Photos from the image-classification dataset "Induk anak huruf di atas" in the GitHub repository muharismrgn/Lampung-Script-Classification. Its 86 classes are: ANG, BAN, BANG, BAR, BEE, CAN, CANG, CAR, CEE, DAN, DANG, DAR, DEE, GAN, GANG, GAR, GEE, GHAN, GHANG, GHAR, GHE, GHEE, GHE with diacritic, GHI, HAN, HANG, HAR, HEE, JAN, JANG, JAR, JEE, KAN, KANG, KAR, KEE, LAN, LANG, LAR, LEE, MAN, MANG, MAR, MEE, NAN, NANG, NAR, NEE, NGAN, NGANG, NGAR, NGE, NGEE, NGE with diacritic, NGI, NYAN, NYANG, NYAR, NYE, NYEE, NYE with diacritic, NYI, PAN, PANG, PAR, PEE, RAN, RANG, RAR, REE, SAN, SANG, SAR, SEE, TAN, TANG, TAR, TEE, WAN, WANG, WAR, WEE, YAN, YANG, YAR, YEE.

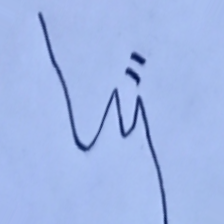
Label: NYAN

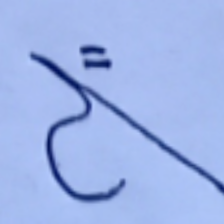
Label: DAN

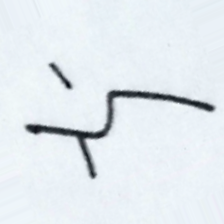
Label: NGE

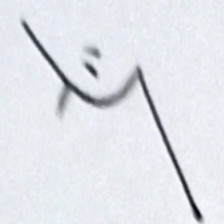
Label: NGAN

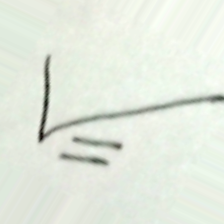
Label: GAN

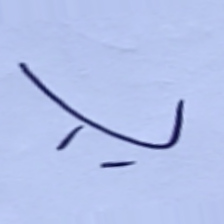
Label: SANG
